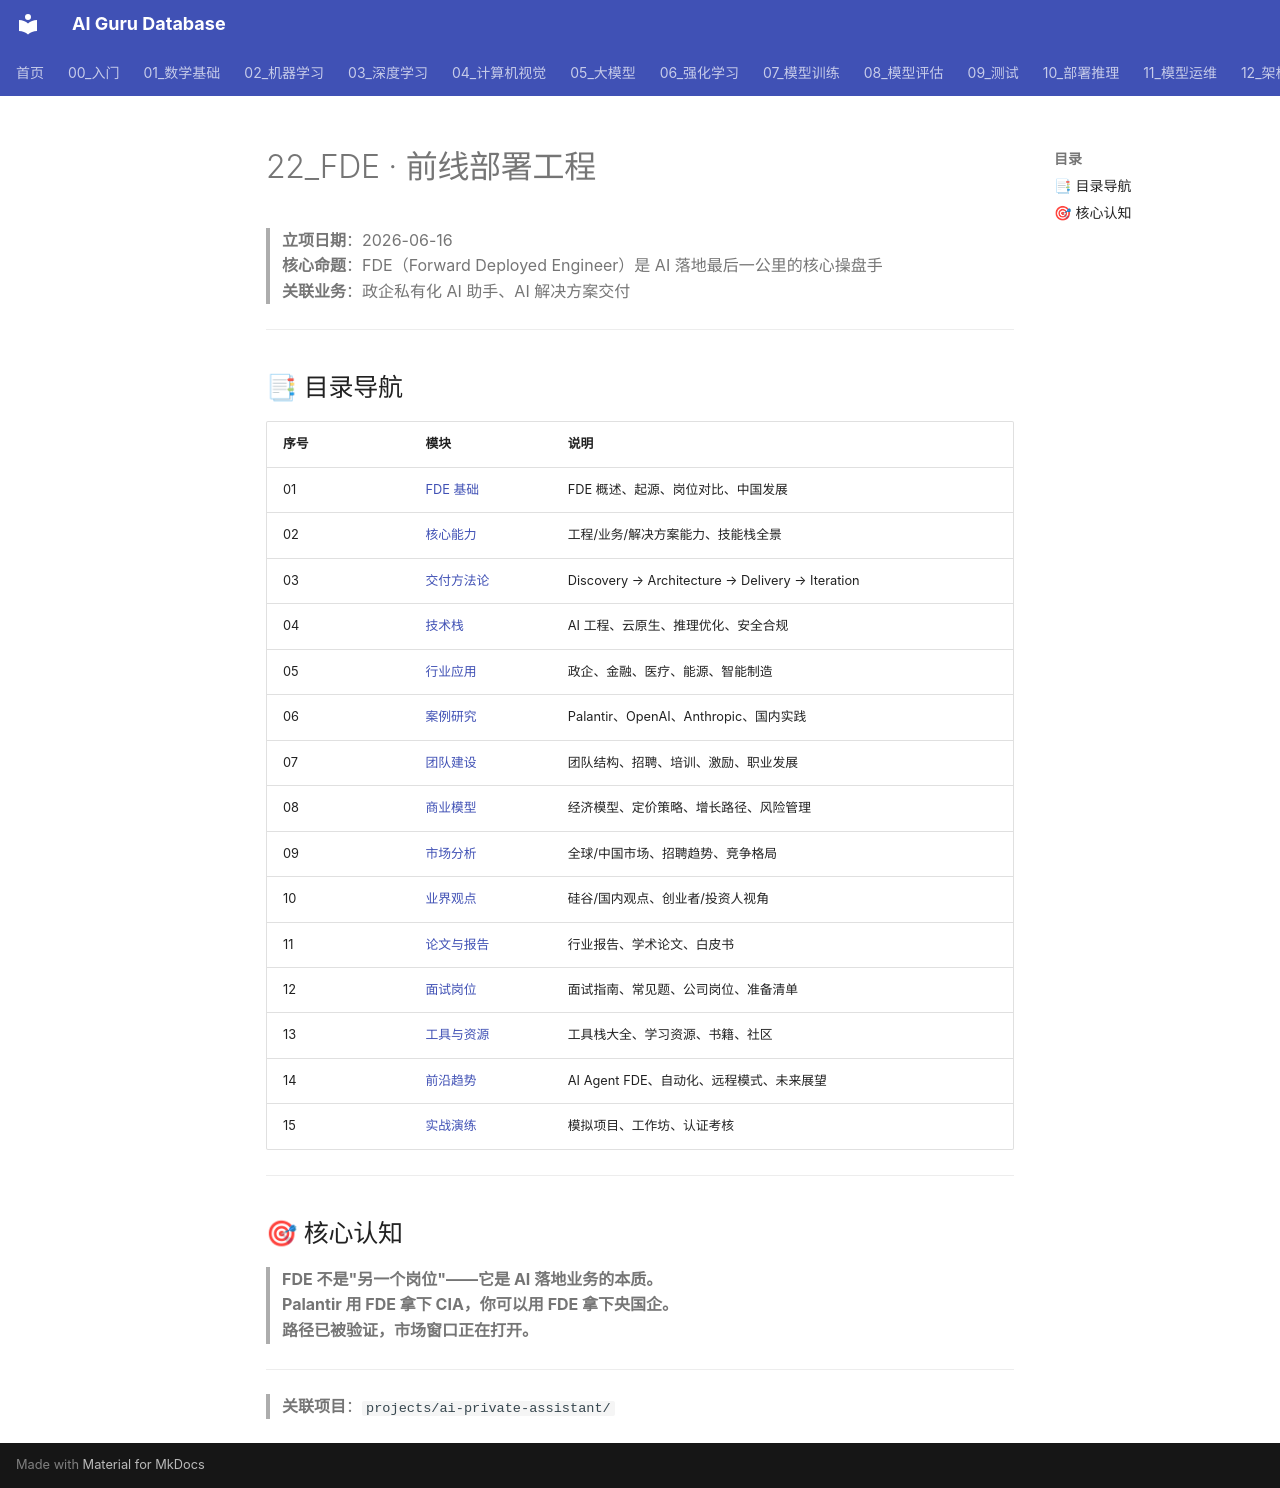

repository: ai-guru-global/ai-guru-database · page: 22_FDE/索引/index.html · generator: mkdocs

# 22_FDE · 前线部署工程

> **立项日期**：2026-06-16  
> **核心命题**：FDE（Forward Deployed Engineer）是 AI 落地最后一公里的核心操盘手  
> **关联业务**：政企私有化 AI 助手、AI 解决方案交付

---

## 📑 目录导航

| 序号 | 模块 | 说明 |
|---|---|---|
| 01 | [FDE 基础](01_FDE基础/) | FDE 概述、起源、岗位对比、中国发展 |
| 02 | [核心能力](02_核心能力/) | 工程/业务/解决方案能力、技能栈全景 |
| 03 | [交付方法论](03_交付方法论/) | Discovery → Architecture → Delivery → Iteration |
| 04 | [技术栈](04_技术栈/) | AI 工程、云原生、推理优化、安全合规 |
| 05 | [行业应用](05_行业应用/) | 政企、金融、医疗、能源、智能制造 |
| 06 | [案例研究](06_案例研究/) | Palantir、OpenAI、Anthropic、国内实践 |
| 07 | [团队建设](07_团队建设/) | 团队结构、招聘、培训、激励、职业发展 |
| 08 | [商业模型](08_商业模型/) | 经济模型、定价策略、增长路径、风险管理 |
| 09 | [市场分析](09_市场分析/) | 全球/中国市场、招聘趋势、竞争格局 |
| 10 | [业界观点](10_业界观点/) | 硅谷/国内观点、创业者/投资人视角 |
| 11 | [论文与报告](11_论文与报告/) | 行业报告、学术论文、白皮书 |
| 12 | [面试岗位](12_面试岗位/) | 面试指南、常见题、公司岗位、准备清单 |
| 13 | [工具与资源](13_工具与资源/) | 工具栈大全、学习资源、书籍、社区 |
| 14 | [前沿趋势](14_前沿趋势/) | AI Agent FDE、自动化、远程模式、未来展望 |
| 15 | [实战演练](15_实战演练/) | 模拟项目、工作坊、认证考核 |

---

## 🎯 核心认知

> **FDE 不是"另一个岗位"——它是 AI 落地业务的本质。**  
> **Palantir 用 FDE 拿下 CIA，你可以用 FDE 拿下央国企。**  
> **路径已被验证，市场窗口正在打开。**

---

> **关联项目**：`projects/ai-private-assistant/`
